The GitHub repository rajendranu4/hand-gesture-recognition contains a labelled image folder "data" with 4 categories: fist, palm, thumb up, thumb down. Examples follow, each with its label.

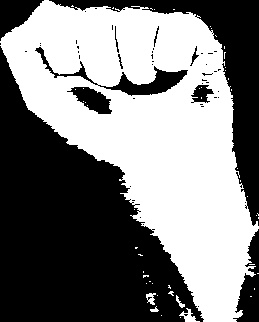
Label: fist

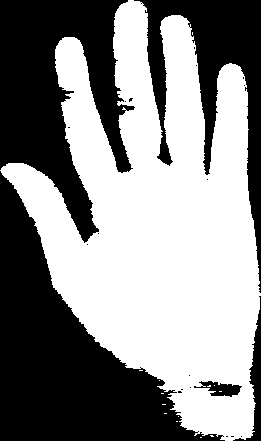
Label: palm

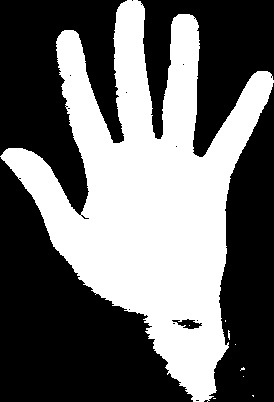
Label: palm

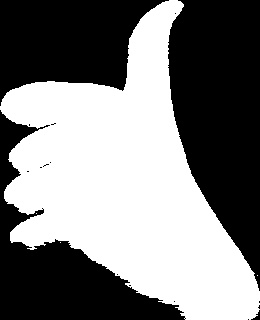
Label: thumb up

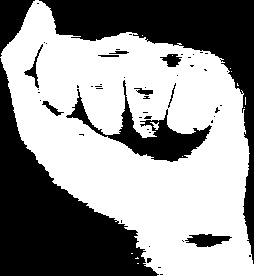
Label: fist
